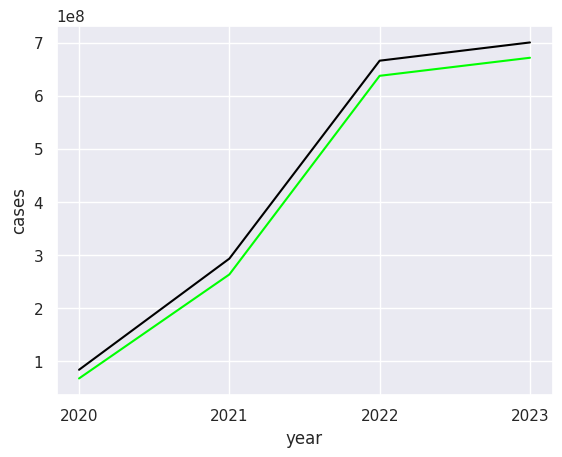

Recreate this plot in Python.
import matplotlib.pyplot as plt 
import pandas as pd 
import seaborn as sns 

sns.set()

year = ['2020', '2021', '2022', '2023']
casesWorld = [84301719, 293476267, 665949311, 700261811]
curedWorld = [67995032, 263678506, 637490164, 671449947]


data = {
    "year": year,
    "cases": casesWorld,
    "cured": curedWorld,
}

df = pd.DataFrame(data)

sns.lineplot(x=df['year'], y=df['cases'], color='black')
sns.lineplot(x=df['year'], y=df['cured'], color='lime')

plt.show()

